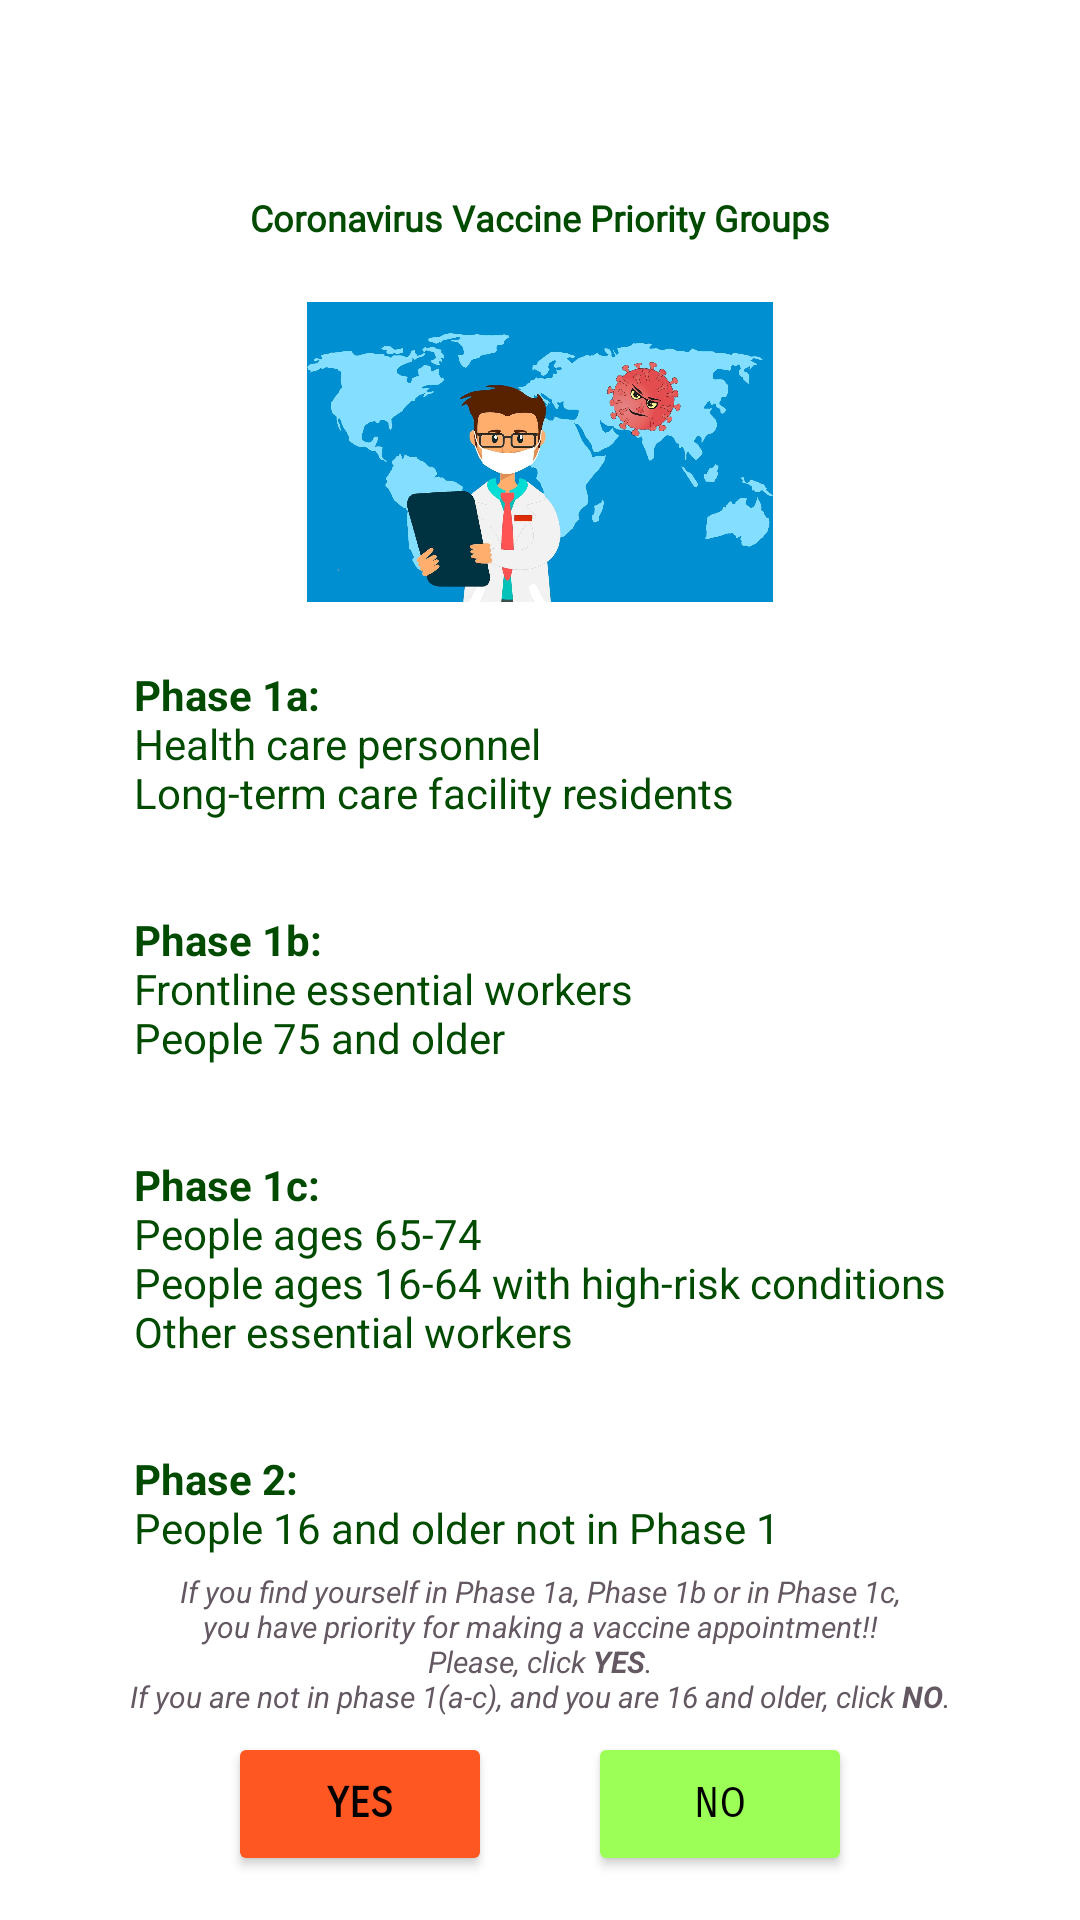

Produce the Android XML layout that renders to this screen, including the resource entries it uses.
<!-- AndroidManifest.xml: application theme Theme.COVIDVACCINEAPP -->
<!-- res/layout/fragment_no__problem.xml -->
<?xml version="1.0" encoding="utf-8"?>
<ScrollView xmlns:android="http://schemas.android.com/apk/res/android"
    xmlns:app="http://schemas.android.com/apk/res-auto"
    xmlns:tools="http://schemas.android.com/tools"
    android:id="@+id/no_ProblemFragment"
    android:layout_width="match_parent"
    android:layout_height="match_parent"
    tools:context=".No_ProblemFragment">

    <androidx.constraintlayout.widget.ConstraintLayout
        android:layout_width="match_parent"
        android:layout_height="wrap_content"
        android:padding="5dp"
        android:layout_gravity="center">

        <Button
            android:id="@+id/btn_none_priority"
            android:layout_width="wrap_content"
            android:layout_height="wrap_content"
            android:layout_marginStart="120dp"
            android:layout_marginTop="5dp"
            android:fontFamily="sans-serif-smallcaps"
            android:text="NO"
            android:textColor="@color/Black"
            app:cornerRadius="50dp"
            app:backgroundTint="@color/lightlight_green"
            app:layout_constraintEnd_toEndOf="parent"
            app:layout_constraintStart_toStartOf="parent"
            app:layout_constraintTop_toBottomOf="@+id/yesno_priority" />

        <Button
            android:id="@+id/btn_yes_priority"
            android:layout_width="wrap_content"
            android:layout_height="wrap_content"
            android:layout_marginTop="5dp"
            android:layout_marginEnd="120dp"
            android:fontFamily="sans-serif-smallcaps"
            android:text="YES"
            android:textColor="@color/Black"
            android:textStyle="bold"
            app:cornerRadius="50dp"
            app:backgroundTint="#FF5722"
            app:layout_constraintEnd_toEndOf="parent"
            app:layout_constraintStart_toStartOf="parent"
            app:layout_constraintTop_toBottomOf="@+id/yesno_priority" />

        <TextView
            android:id="@+id/yesno_priority"
            android:layout_width="wrap_content"
            android:gravity="center"
            android:layout_height="wrap_content"
            android:layout_marginTop="5dp"
            android:text="@string/priorities_yes_no"
            android:textColor="@color/our_gray"
            android:textSize="10dp"
            android:textStyle="italic"
            app:layout_constraintEnd_toEndOf="parent"
            app:layout_constraintStart_toStartOf="parent"
            app:layout_constraintTop_toBottomOf="@+id/phase" />

        <TextView
            android:id="@+id/phase"
            android:layout_width="wrap_content"
            android:layout_height="wrap_content"
            android:layout_marginTop="5dp"
            android:text="@string/priorities"
            android:textColor="@color/dark_green"
            app:layout_constraintEnd_toEndOf="parent"
            app:layout_constraintStart_toStartOf="parent"
            app:layout_constraintTop_toBottomOf="@+id/priority_img" />

        <ImageView
            android:id="@+id/priority_img"
            android:layout_width="200dp"
            android:layout_height="100dp"
            android:src="@drawable/priority"
            android:layout_marginTop="20dp"
            app:layout_constraintEnd_toEndOf="parent"
            app:layout_constraintStart_toStartOf="parent"
            app:layout_constraintTop_toBottomOf="@+id/priority" />

        <TextView
            android:id="@+id/priority"
            android:layout_width="wrap_content"
            android:layout_height="wrap_content"
            android:layout_marginTop="50dp"
            android:fontFamily="@font/nosifer"
            android:gravity="center"
            android:text="Coronavirus Vaccine Priority Groups"
            android:textColor="@color/dark_green"
            android:textSize="12sp"
            android:textStyle="bold"
            app:layout_constraintEnd_toEndOf="parent"
            app:layout_constraintStart_toStartOf="parent"
            app:layout_constraintTop_toTopOf="parent" />
    </androidx.constraintlayout.widget.ConstraintLayout>

</ScrollView>
<!-- resources referenced by this layout -->
<resources>
  <color name="Black">#000000</color>
  <color name="dark_green">#004b00</color>
  <color name="lightlight_green">#9cff57</color>
  <color name="our_gray">#645862</color>
  <!-- drawable priority: jpg bitmap (drawable, 122016 bytes) -->
  <string name="priorities">
          <br>\n</br><b>Phase 1a:</b><br>\n</br>Health care personnel<br>\n</br>Long-term care facility residents<br>\n</br><br>\n</br>
          <br>\n</br><b>Phase 1b:</b><br>\n</br>Frontline essential workers<br>\n</br>People 75 and older<br>\n</br><br>\n</br>
          <br>\n</br><b>Phase 1c:</b><br>\n</br>People ages 65-74<br>\n</br>People ages 16-64 with high-risk conditions<br>\n</br>Other essential workers<br>\n</br><br>\n</br>
          <br>\n</br><b>Phase 2:</b><br>\n</br>People 16 and older not in Phase 1
      </string>
  <string name="priorities_yes_no">If you find yourself in Phase 1a, Phase 1b or in Phase 1c,<br>\n</br>you have priority for making a vaccine appointment!!<br>\n</br>Please, click <b>YES</b>.<br>\n</br>If you are not in phase 1(a-c), and you are 16 and older, click <b>NO</b>.
      </string>
  <style name="Theme.COVIDVACCINEAPP" parent="Theme.MaterialComponents.DayNight.DarkActionBar">
          
          <item name="colorPrimary">@color/light_green</item>
          <item name="colorPrimaryVariant">@color/dark_green</item>
          <item name="colorOnPrimary">@color/white</item>
          
          <item name="colorSecondary">@color/teal_200</item>
          <item name="colorSecondaryVariant">@color/teal_700</item>
          <item name="colorOnSecondary">@color/black</item>
          
          <item name="android:statusBarColor" tools:targetApi="l">?attr/colorPrimaryVariant</item>
          
      </style>
  <color name="light_green">#64dd17</color>
  <color name="white">#FFFFFFFF</color>
  <color name="teal_200">#FF03DAC5</color>
  <color name="teal_700">#FF018786</color>
  <color name="black">#FF000000</color>
</resources>
